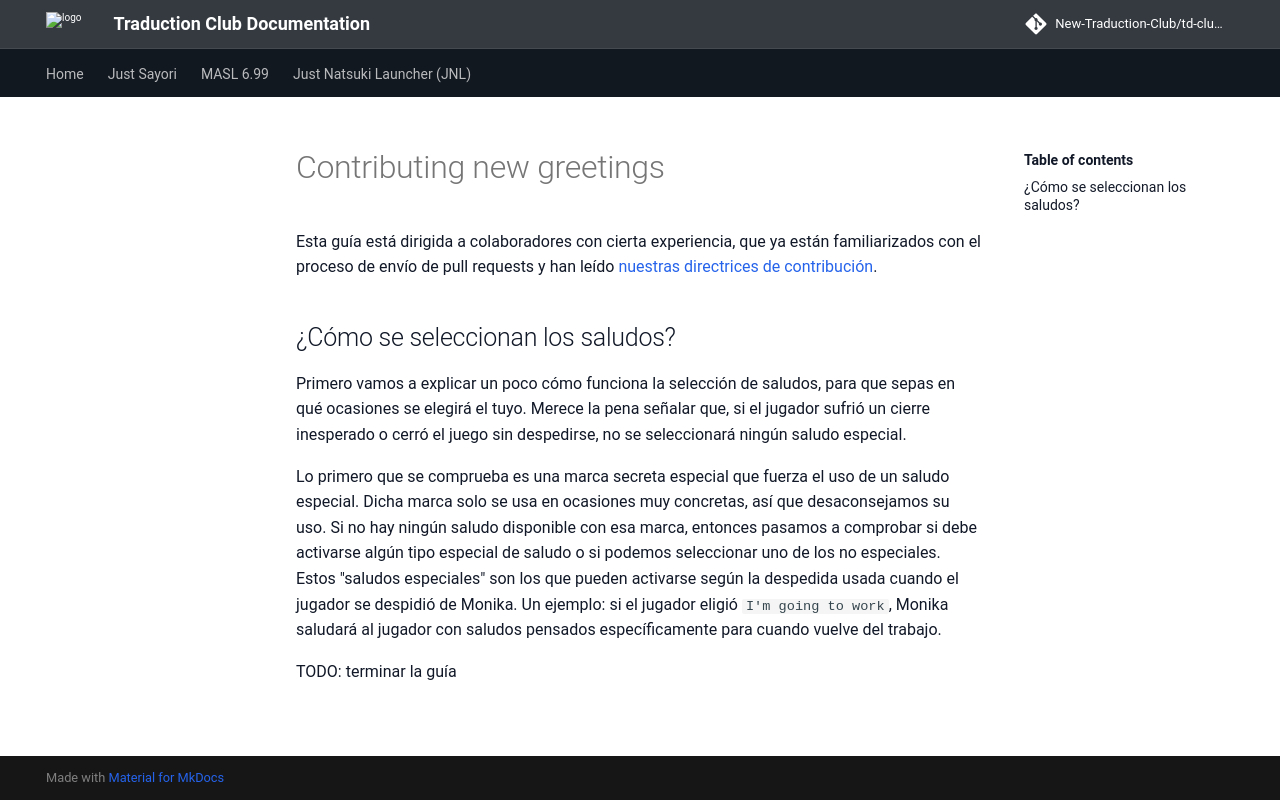

repository: New-Traduction-Club/td-club-docs · page: mas-es/Contributing-new-greetings/index.html · generator: mkdocs

Esta guía está dirigida a colaboradores con cierta experiencia, que ya están familiarizados con el proceso de envío de pull requests y han leído [nuestras directrices de contribución](./Contributing-Guidelines.md).

## ¿Cómo se seleccionan los saludos?

Primero vamos a explicar un poco cómo funciona la selección de saludos, para que sepas en qué ocasiones se elegirá el tuyo. Merece la pena señalar que, si el jugador sufrió un cierre inesperado o cerró el juego sin despedirse, no se seleccionará ningún saludo especial.

Lo primero que se comprueba es una marca secreta especial que fuerza el uso de un saludo especial. Dicha marca solo se usa en ocasiones muy concretas, así que desaconsejamos su uso. Si no hay ningún saludo disponible con esa marca, entonces pasamos a comprobar si debe activarse algún tipo especial de saludo o si podemos seleccionar uno de los no especiales. Estos "saludos especiales" son los que pueden activarse según la despedida usada cuando el jugador se despidió de Monika. Un ejemplo: si el jugador eligió `I'm going to work`, Monika saludará al jugador con saludos pensados específicamente para cuando vuelve del trabajo.

TODO: terminar la guía
